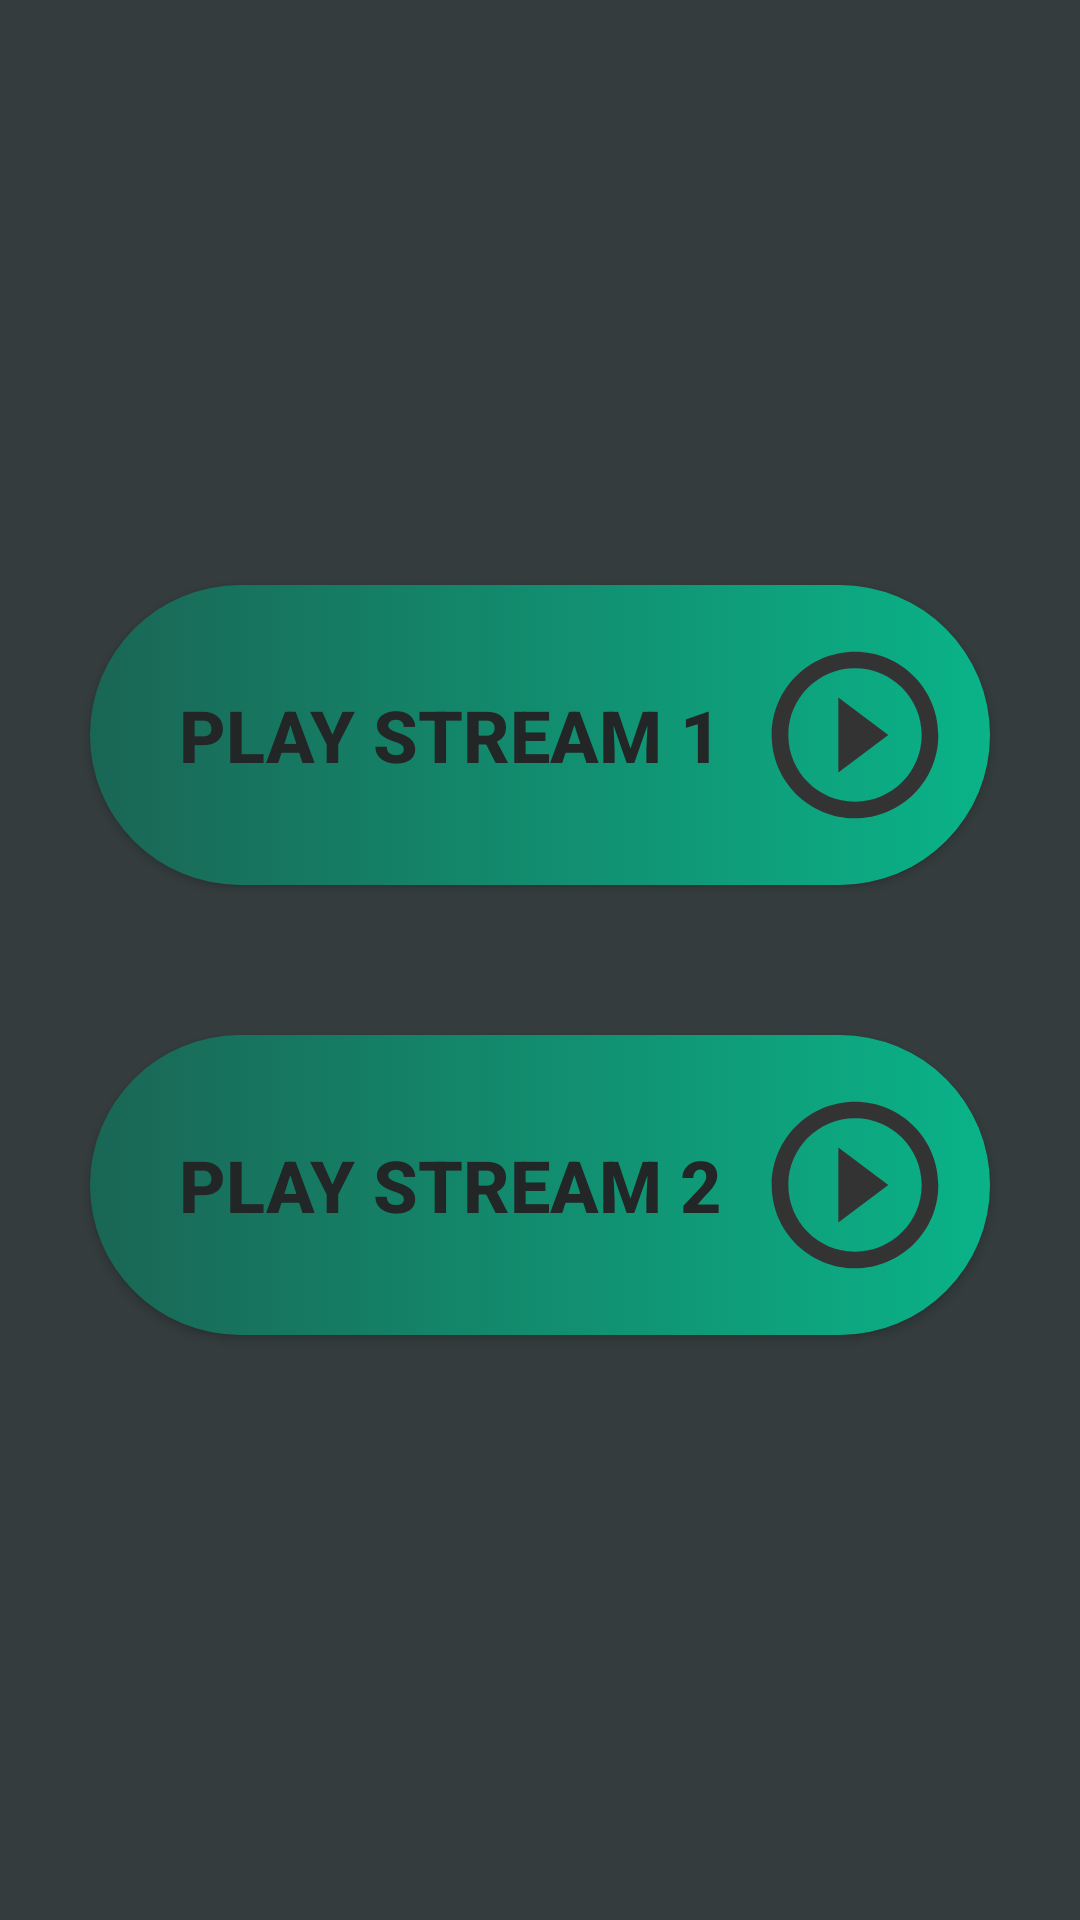

Reconstruct the res/layout file that produces this screen, plus the resources it refers to.
<!-- AndroidManifest.xml: application theme AppTheme -->
<!-- res/layout/fragment_radio_stations.xml -->
<?xml version="1.0" encoding="utf-8"?>
<LinearLayout xmlns:android="http://schemas.android.com/apk/res/android"
    xmlns:app="http://schemas.android.com/apk/res-auto"
    xmlns:tools="http://schemas.android.com/tools"
    android:id="@+id/relativeLayout2"
    android:layout_width="match_parent"
    android:layout_height="match_parent"
    android:background="@color/colorBackground"
    android:gravity="center_horizontal|center_vertical"
    android:orientation="vertical">


    

    <Button
        android:id="@+id/button3"
        android:layout_width="300dp"
        android:layout_height="100dp"
        android:background="@drawable/roundbutton2"
        android:text="PLAY STREAM 1"

        android:textColor="@color/colorButtonA"
        android:textStyle="bold"
        android:textSize="24sp"
        android:fontFamily="sans-serif-medium"
        android:padding="15dp"
        android:drawableRight="@drawable/play"

        />


    <Button
        android:id="@+id/button4"
        android:layout_width="300dp"
        android:layout_height="100dp"
        android:layout_marginTop="50dp"
        android:background="@drawable/roundbutton2"
        android:drawableRight="@drawable/play"
        android:fontFamily="sans-serif-medium"
        android:padding="15dp"
        android:text="PLAY STREAM 2"
        android:textColor="@color/colorButtonA"
        android:textSize="24sp"
        android:textStyle="bold" />

</LinearLayout>
<!-- resources referenced by this layout -->
<resources>
  <color name="colorBackground">#343C3D</color>
  <color name="colorButtonA">#222627</color>
  <!-- drawable play (drawable-anydpi) -->
  <vector xmlns:android="http://schemas.android.com/apk/res/android"
      android:width="60dp"
      android:height="60dp"
      android:viewportWidth="21.6"
      android:viewportHeight="21.6"
      android:tint="#333333">
    <group android:translateX="-1.2"
        android:translateY="-1.2">
        <path
            android:fillColor="#2D3030"
            android:pathData="M10,16.5l6,-4.5 -6,-4.5v9zM12,2C6.48,2 2,6.48 2,12s4.48,10 10,10 10,-4.48 10,-10S17.52,2 12,2zM12,20c-4.41,0 -8,-3.59 -8,-8s3.59,-8 8,-8 8,3.59 8,8 -3.59,8 -8,8z"/>
    </group>
  </vector>
  <!-- drawable roundbutton2 (drawable) -->
  <?xml version="1.0" encoding="utf-8"?>
  <selector xmlns:android="http://schemas.android.com/apk/res/android">
      <item android:state_pressed="true">
          <shape android:shape="rectangle">
              <corners android:radius="50dp"/>
              
              <solid android:color="#7AB9A5"/>
  
          </shape>
      </item>
      <item>
          <shape android:shape="rectangle">
              <corners android:radius="50dp"/>
  
              <gradient
                  android:angle="0"
                  android:startColor="#1A6655"
                  android:endColor="#0AB388"
                  android:type="linear" />
  
  
          </shape>
      </item>
  </selector>
  <style name="AppTheme" parent="Theme.AppCompat.Light.NoActionBar">
          
          <item name="colorPrimary">@color/colorPrimaryA</item>
          <item name="colorPrimaryDark">@color/colorButtonA</item>
          <item name="colorAccent">@color/colorAccent</item>
      </style>
  <color name="colorPrimaryA">#277E67</color>
  <color name="colorAccent">#277E67</color>
</resources>
